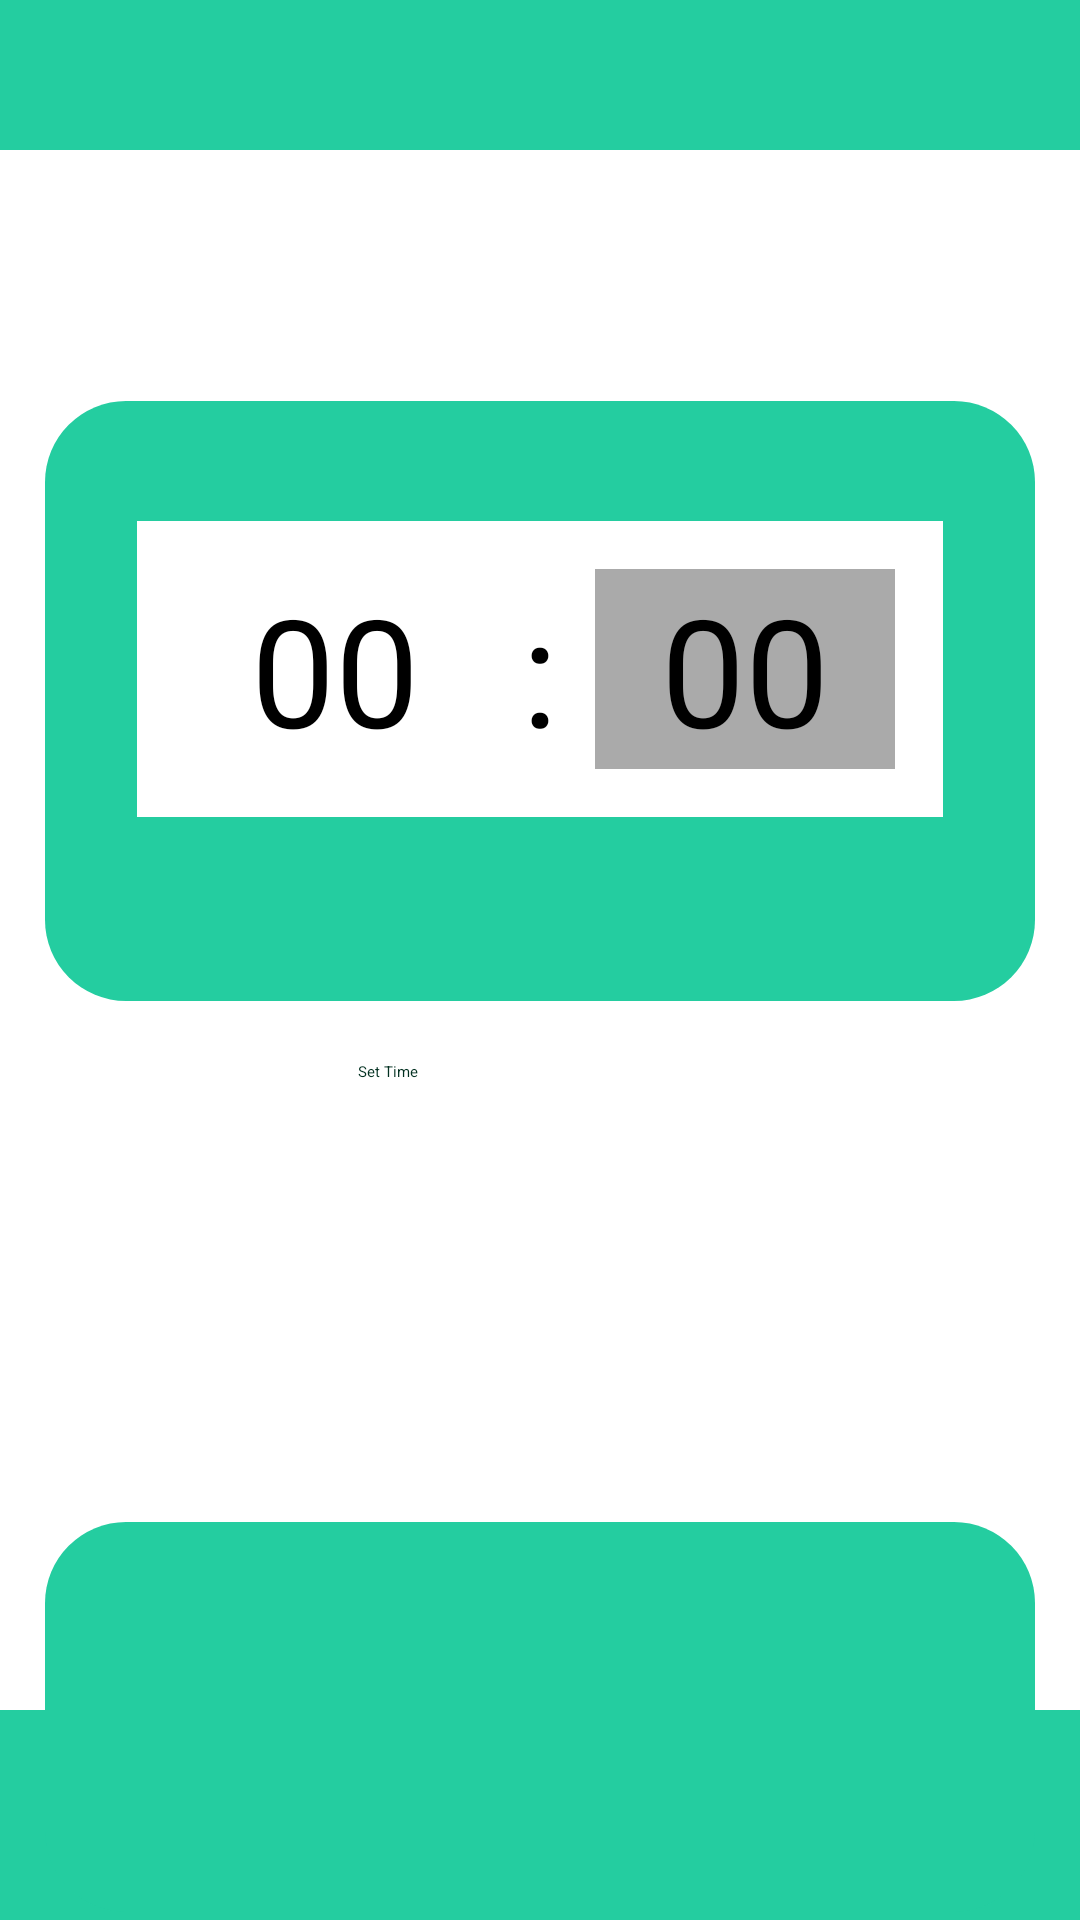

Here is an Android app screen rendered from its layout file. Give the layout XML and the strings, colors and styles it references.
<!-- AndroidManifest.xml: application theme Theme.FocusFlow -->
<!-- res/layout/selection.xml -->
<?xml version="1.0" encoding="utf-8"?>
<androidx.constraintlayout.widget.ConstraintLayout xmlns:android="http://schemas.android.com/apk/res/android"
    xmlns:tools="http://schemas.android.com/tools"
    android:layout_width="match_parent"
    android:layout_height="match_parent"
    android:background="@drawable/background"
    xmlns:app="http://schemas.android.com/apk/res-auto">

    <View
        android:id="@+id/menuHead"
        android:layout_width="match_parent"
        android:layout_height="50dp"
        android:background="@drawable/menu"
        android:layout_centerInParent="true"
        app:layout_constraintTop_toTopOf="parent"
        app:layout_constraintStart_toStartOf="parent"
        app:layout_constraintEnd_toEndOf="parent">
    </View>

    <TextView
        android:id="@+id/timeTxt"
        android:layout_width="wrap_content"
        android:layout_height="wrap_content"
        android:layout_marginTop="30dp"
        android:layout_marginBottom="5dp"
        app:layout_constraintTop_toBottomOf="@id/menuHead"
        android:text="Set Time"
        android:textColor="@android:color/white"
        android:textSize="25dp"
        android:layout_marginStart="150dp"
        android:layout_marginEnd="150dp"
        app:layout_constraintStart_toStartOf="parent"
        app:layout_constraintEnd_toEndOf="parent"
        android:enabled="false"
        />

    <View
        android:id="@+id/timebox"
        android:layout_width="330dp"
        android:layout_height="200dp"
        android:background="@drawable/box"
        android:layout_below="@id/menuHead"
        android:layout_marginTop="20dp"
        android:layout_marginStart="40dp"
        android:layout_marginEnd="40dp"
        app:layout_constraintTop_toBottomOf="@id/timeTxt"
        app:layout_constraintStart_toStartOf="parent"
        app:layout_constraintEnd_toEndOf="parent"
        >
    </View>

    <LinearLayout
        android:layout_width="wrap_content"
        android:layout_height="wrap_content"
        android:layout_marginStart="60dp"
        android:layout_marginEnd="60dp"
        android:layout_marginTop="50dp"
        android:background="#24cda0"
        android:gravity="center"
        android:orientation="vertical"
        android:padding="10dp"
        app:layout_constraintTop_toBottomOf="@id/timeTxt"
        app:layout_constraintStart_toStartOf="parent"
        app:layout_constraintEnd_toEndOf="parent"
        >

        <LinearLayout
            android:layout_width="wrap_content"
            android:layout_height="wrap_content"
            android:layout_marginBottom="8dp"
            android:background="@android:color/white"
            android:elevation="5dp"
            android:orientation="horizontal"
            android:padding="16dp"
            >

            <EditText
                android:id="@+id/edtHour"
                android:layout_width="100dp"
                android:layout_height="wrap_content"
                android:background="@android:color/white"
                android:gravity="center"
                android:inputType="number"
                android:maxLength="2"
                android:text="00"
                android:textSize="50dp" />

            <TextView
                android:layout_width="wrap_content"
                android:layout_height="wrap_content"
                android:text=" : "
                android:textColor="@android:color/black"
                android:textSize="50dp" />

            <EditText
                android:id="@+id/edtMinute"
                android:layout_width="100dp"
                android:layout_height="wrap_content"
                android:background="@android:color/darker_gray"
                android:gravity="center"
                android:inputType="number"
                android:maxLength="2"
                android:text="00"
                android:textSize="50dp" />
        </LinearLayout>

    </LinearLayout>

    <TextView
        android:id="@+id/appTxt"
        android:layout_width="wrap_content"
        android:layout_height="wrap_content"
        android:layout_marginTop="50dp"
        android:layout_marginBottom="20dp"
        app:layout_constraintTop_toBottomOf="@id/restrict_btn"
        android:text="Select App"
        android:textColor="@android:color/white"
        android:textSize="25dp"
        android:layout_marginStart="150dp"
        android:layout_marginEnd="150dp"
        app:layout_constraintStart_toStartOf="parent"
        app:layout_constraintEnd_toEndOf="parent"
        android:enabled="false"
        />


    <Button
        android:id="@+id/restrict_btn"
        android:layout_width="130dp"
        android:layout_height="50dp"
        android:layout_marginTop="20dp"
        android:backgroundTint="#24cda0"
        android:text="Set Time"
        android:textColor="#023020"
        app:layout_constraintEnd_toEndOf="parent"
        app:layout_constraintHorizontal_bias="0.519"
        app:layout_constraintStart_toStartOf="parent"

        app:layout_constraintTop_toBottomOf="@id/timebox" />

    <View
        android:id="@+id/menuBackground"
        android:layout_width="0dp"
        android:layout_height="70dp"
        android:background="@drawable/menu"
        app:layout_constraintBottom_toBottomOf="parent"
        app:layout_constraintEnd_toEndOf="parent"
        app:layout_constraintStart_toStartOf="parent" />

    <ImageButton
        android:id="@+id/account"
        android:layout_width="80dp"
        android:layout_height="80dp"
        android:layout_marginEnd="20dp"
        android:contentDescription="Account"
        android:background="?attr/selectableItemBackgroundBorderless"
        android:scaleType="centerInside"
        android:src="@drawable/account_circle"
        android:clickable="true"
        android:focusable="true"
        app:layout_constraintBottom_toBottomOf="@id/menuBackground"
        app:layout_constraintEnd_toEndOf="@id/menuBackground"
        app:layout_constraintTop_toTopOf="@id/menuBackground"
        />

    <ImageButton
        android:id="@+id/home"
        android:layout_width="80dp"
        android:layout_height="80dp"
        android:background="?attr/selectableItemBackgroundBorderless"
        android:clickable="true"
        android:contentDescription="Home"
        android:focusable="true"
        android:scaleType="centerInside"
        android:src="@drawable/home"
        app:layout_constraintBottom_toBottomOf="@id/menuBackground"
        app:layout_constraintEnd_toStartOf="@id/account"
        app:layout_constraintStart_toEndOf="@id/stats"
        app:layout_constraintTop_toTopOf="@id/menuBackground" />

    <ImageButton
        android:id="@+id/stats"
        android:layout_width="80dp"
        android:layout_height="80dp"
        android:layout_marginStart="20dp"
        android:contentDescription="Status"
        android:background="?attr/selectableItemBackgroundBorderless"
        android:scaleType="centerInside"
        android:src="@drawable/stats"
        android:clickable="true"
        android:focusable="true"
        app:layout_constraintBottom_toBottomOf="@id/menuBackground"
        app:layout_constraintStart_toStartOf="@id/menuBackground"
        app:layout_constraintTop_toTopOf="@id/menuBackground"
        />

    <LinearLayout
        android:id="@+id/appbox"
        android:layout_width="330dp"
        android:layout_height="130dp"
        android:orientation="horizontal"
        android:background="@drawable/box"
        android:layout_marginTop="20dp"
        android:layout_marginStart="40dp"
        android:layout_marginEnd="40dp"
        android:gravity="center_vertical"
        android:padding="8dp"
        android:clickable="true"
        android:focusable="true"
        android:focusableInTouchMode="true"
        app:layout_constraintTop_toBottomOf="@id/appTxt"
        app:layout_constraintStart_toStartOf="parent"
        app:layout_constraintEnd_toEndOf="parent"/>

</androidx.constraintlayout.widget.ConstraintLayout>
<!-- resources referenced by this layout -->
<resources>
  <!-- drawable account_circle (drawable) -->
  <vector xmlns:android="http://schemas.android.com/apk/res/android"
      android:height="40dp"
      android:tint="#FFFFFF"
      android:viewportHeight="24"
      android:viewportWidth="24"
      android:width="40dp">
  
      <path android:fillColor="@android:color/white"
          android:pathData="M12,2C6.48,2 2,6.48 2,12s4.48,10 10,10s10,-4.48 10,-10S17.52,2 12,2zM12,6c1.93,0 3.5,1.57 3.5,3.5S13.93,13 12,13s-3.5,-1.57 -3.5,-3.5S10.07,6 12,6zM12,20c-2.03,0 -4.43,-0.82 -6.14,-2.88C7.55,15.8 9.68,15 12,15s4.45,0.8 6.14,2.12C16.43,19.18 14.03,20 12,20z"/>
  
  </vector>
  <!-- drawable box (drawable) -->
  <?xml version="1.0" encoding="utf-8"?>
  <shape xmlns:android="http://schemas.android.com/apk/res/android"
      android:shape="rectangle">
      <solid android:color="#24cda0" />
      <corners android:radius="27dp" />
  </shape>
  <!-- drawable home (drawable) -->
  <vector xmlns:android="http://schemas.android.com/apk/res/android"
      android:height="40dp"
      android:tint="#FFFFFF"
      android:viewportHeight="24"
      android:viewportWidth="24"
      android:width="40dp">
  
      <path android:fillColor="@android:color/white" android:pathData="M10,20v-6h4v6h5v-8h3L12,3 2,12h3v8z"/>
  
  </vector>
  <!-- drawable menu (drawable) -->
  <?xml version="1.0" encoding="utf-8"?>
  <shape xmlns:tools="http://schemas.android.com/tools"
      xmlns:android="http://schemas.android.com/apk/res/android"
      android:shape="rectangle">
      <solid android:color="#24cda0" />
  </shape>
  <!-- drawable stats (drawable) -->
  <vector xmlns:android="http://schemas.android.com/apk/res/android"
      android:height="40dp"
      android:tint="#FFFFFF"
      android:viewportHeight="24"
      android:viewportWidth="24"
      android:width="40dp">
  
      <path android:fillColor="@android:color/white"
          android:pathData="M22,22H2v-2h20V22zM10,2H7v16h3V2zM17,8h-3v10h3V8z"/>
  
  </vector>
</resources>
